Dataset: startImages (GitHub, Bradpat28/ImageMaker). Classes: apples, avacado, banana, blueberry, kiwi, lime, mango, orange, pineapple, watermelon.

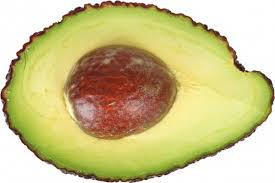
Label: avacado

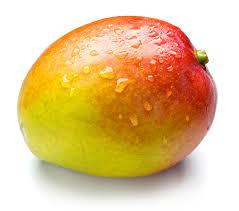
Label: mango

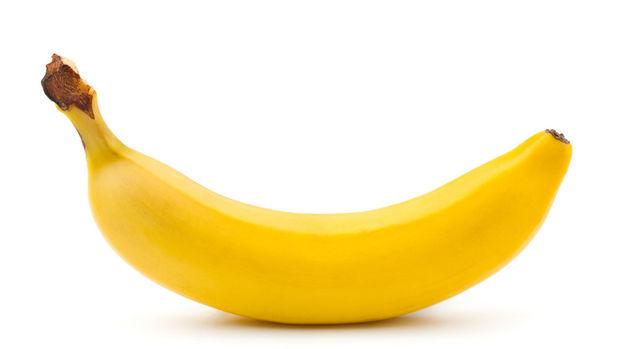
Label: banana

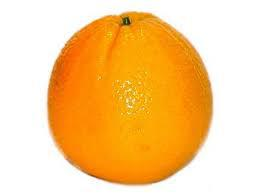
Label: orange

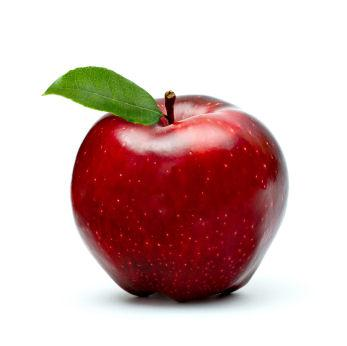
Label: apples

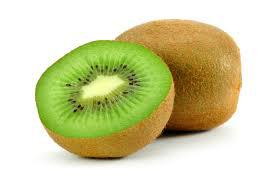
Label: kiwi
